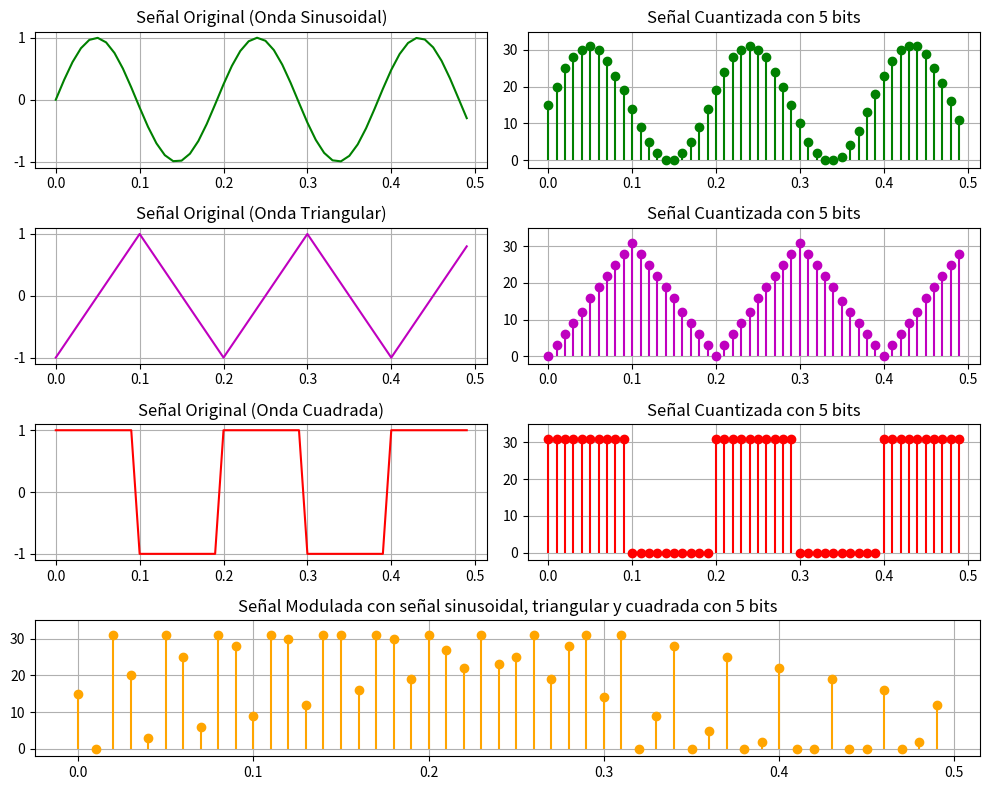

Recreate this plot in Python.
import numpy as np
import matplotlib.pyplot as plt
from scipy import signal
import json

# Parámetros de la señal
frecuencia = 5       # Frecuencia de la señal en Hz
duracion = 0.5         # Duración de la señal en segundos
fs = 100             # Frecuencia de muestreo (samples/segundo)

valor_primer_byte = '11111111'

bits_por_muestra = 5 # Resolución en bits

# -----------------------------------------------------------
# ----------- Generar la señal de onda sinusoidal ----------- 
# -----------------------------------------------------------

# t genera un array de tiempo desde 0.0 con un aumento de 0.01 hasta 1

t = np.linspace(0, duracion + 1/(int(fs * duracion)), int(fs * duracion), endpoint=False)  #inicio, final, Numero de muestras (no debe ser negativo), endpoint = True (se coloca cuando la ultima muestra es el STOP)
señal_original_sinusoidal = np.sin(2 * np.pi * frecuencia * t) #Ecuacion de la señal, se puede agregar un offset para no tener que normalizar la grafica
# Normalización para que los valores estén entre 0 y 1 (lo que facilita la cuantización), es como agregarle un offset
señal_sinusoidal = (señal_original_sinusoidal - señal_original_sinusoidal.min()) / (señal_original_sinusoidal.max() - señal_original_sinusoidal.min()) #Se agrega un offset para la señal de muestreo

# -----------------------------------------------------------
# ----------- Generar la señal de onda triangular ----------- 
# -----------------------------------------------------------

t = np.linspace(0, duracion, int(fs * duracion), endpoint=False)
señal_original_triangular = signal.sawtooth(2 * np.pi * frecuencia * t, width=0.5)  # Señal triangular
# Normalización para que los valores estén entre 0 y 1 (lo que facilita la cuantización)
señal_triangular = (señal_original_triangular - señal_original_triangular.min()) / (señal_original_triangular.max() - señal_original_triangular.min())

# -----------------------------------------------------------
# ----------- Generar la señal de onda cuadrada ------------- 
# -----------------------------------------------------------

t = np.linspace(0, duracion, int(fs * duracion), endpoint=False)
señal_original_cuadrada = signal.square(2 * np.pi * frecuencia * t)  # Señal cuadrada
# Normalización para que los valores estén entre 0 y 1 (lo que facilita la cuantización)
señal_cuadrada = (señal_original_cuadrada - señal_original_cuadrada.min()) / (señal_original_cuadrada.max() - señal_original_cuadrada.min())

# -----------------------------------------------------------------------
# ----------- Cuantización de la señal, discretizar la señal  ----------- 
# -----------------------------------------------------------------------

ADC = 2 ** bits_por_muestra  # Número de niveles de cuantización, ** es potencia, ADC = 2 ** 5 = 32

# Convertir los valores cuantizados a formato binario (PCM)
def decimal_a_binario(numero, bit):
    return format(int(numero), f'0{8}b') #Se muestran 8 bits

def señal_cuantizada_normalizada(señal):
    señal_normalizada = np.round(señal * (ADC - 1)) #Se resta 1 para que sean 31 bits y evitar desbordamiento
    señal_cuantizada  = [decimal_a_binario(valor, bits_por_muestra) for valor in señal_normalizada]
    return señal_cuantizada , señal_normalizada

def str_int(vector):
    # Convertir la lista de cadenas a enteros
    vector_int = [float(x) for x in vector]
    return vector_int
    
def intercalar_vectores (primer_byte,vector1, vector2, vector3):
    if primer_byte == '':
        modulacion = []
    else:
        modulacion = [primer_byte]
    contador = 0
    limite_maximo = len(t)
    for v1, v2, v3 in zip(vector1, vector2, vector3):
        if contador < limite_maximo: # Verificar si aún no se ha alcanzado el límite
            modulacion.extend([v1, v2, v3])
            contador += 3  # Incrementar el contador en 3 por cada iteración
    # Cortar la lista al límite máximo si excede
    modulacion = modulacion[:limite_maximo]  # +1 para incluir el valor inicial
    return modulacion 
   
señal_cuantizada_sinusoidal , señal_normalizada_sinusoidal  = señal_cuantizada_normalizada(señal_sinusoidal)
señal_cuantizada_triangular , señal_normalizada_triangular  = señal_cuantizada_normalizada(señal_triangular)
señal_cuantizada_cuadrada   , señal_normalizada_cuadrada    = señal_cuantizada_normalizada(señal_cuadrada)

bytes_modulados = intercalar_vectores(valor_primer_byte,señal_cuantizada_sinusoidal,señal_cuantizada_triangular,señal_cuantizada_cuadrada)
señal_modulada = str_int(intercalar_vectores('',señal_normalizada_sinusoidal,señal_normalizada_triangular,señal_normalizada_cuadrada))

# Especificar el nombre del archivo JSON
nombre_archivo = 'modulacion_PCM.json'

# Generar el archivo JSON
with open(nombre_archivo, 'w') as archivo_json:
    json.dump(bytes_modulados, archivo_json)

# Graficar la señal original y cuantizada

plt.figure(figsize=(10, 8))

#Grafica señal sinusoidal
plt.subplot(4, 2, 1)
plt.plot(t, señal_original_sinusoidal, color='g')
plt.title('Señal Original (Onda Sinusoidal)')
plt.grid(True)

plt.subplot(4, 2, 2)
plt.stem(t, señal_normalizada_sinusoidal, basefmt=' ',markerfmt='g' ,linefmt='g')
plt.title(f'Señal Cuantizada con {bits_por_muestra} bits')
plt.ylim(-2,35)
plt.grid(True)

#Grafica señal triangular
plt.subplot(4, 2, 3)
plt.plot(t, señal_original_triangular, color='m')
plt.title('Señal Original (Onda Triangular)')
plt.grid(True)

plt.subplot(4, 2, 4)
plt.stem(t, señal_normalizada_triangular, basefmt=' ',markerfmt='m' ,linefmt='m')
plt.title(f'Señal Cuantizada con {bits_por_muestra} bits')
plt.ylim(-2,35)
plt.grid(True)

#Grafica señal cuadrada
plt.subplot(4, 2, 5)
plt.plot(t, señal_original_cuadrada, color='r')
plt.title('Señal Original (Onda Cuadrada)')
plt.grid(True)

plt.subplot(4, 2, 6)
plt.stem(t, señal_normalizada_cuadrada, basefmt=' ',markerfmt='r' ,linefmt='r')
plt.title(f'Señal Cuantizada con {bits_por_muestra} bits')
plt.ylim(-2,35)
plt.grid(True)

plt.subplot(4, 1, 4)
plt.stem(t, señal_modulada, basefmt=' ',markerfmt='orange' ,linefmt='orange')
plt.title(f'Señal Modulada con señal sinusoidal, triangular y cuadrada con {bits_por_muestra} bits')
plt.ylim(-2,35)
plt.grid(True)

'''plt.subplot(4, 1, 4)
plt.plot(t, señal_modulada, color='orange')
plt.grid(True)
'''

plt.tight_layout()
plt.show()
